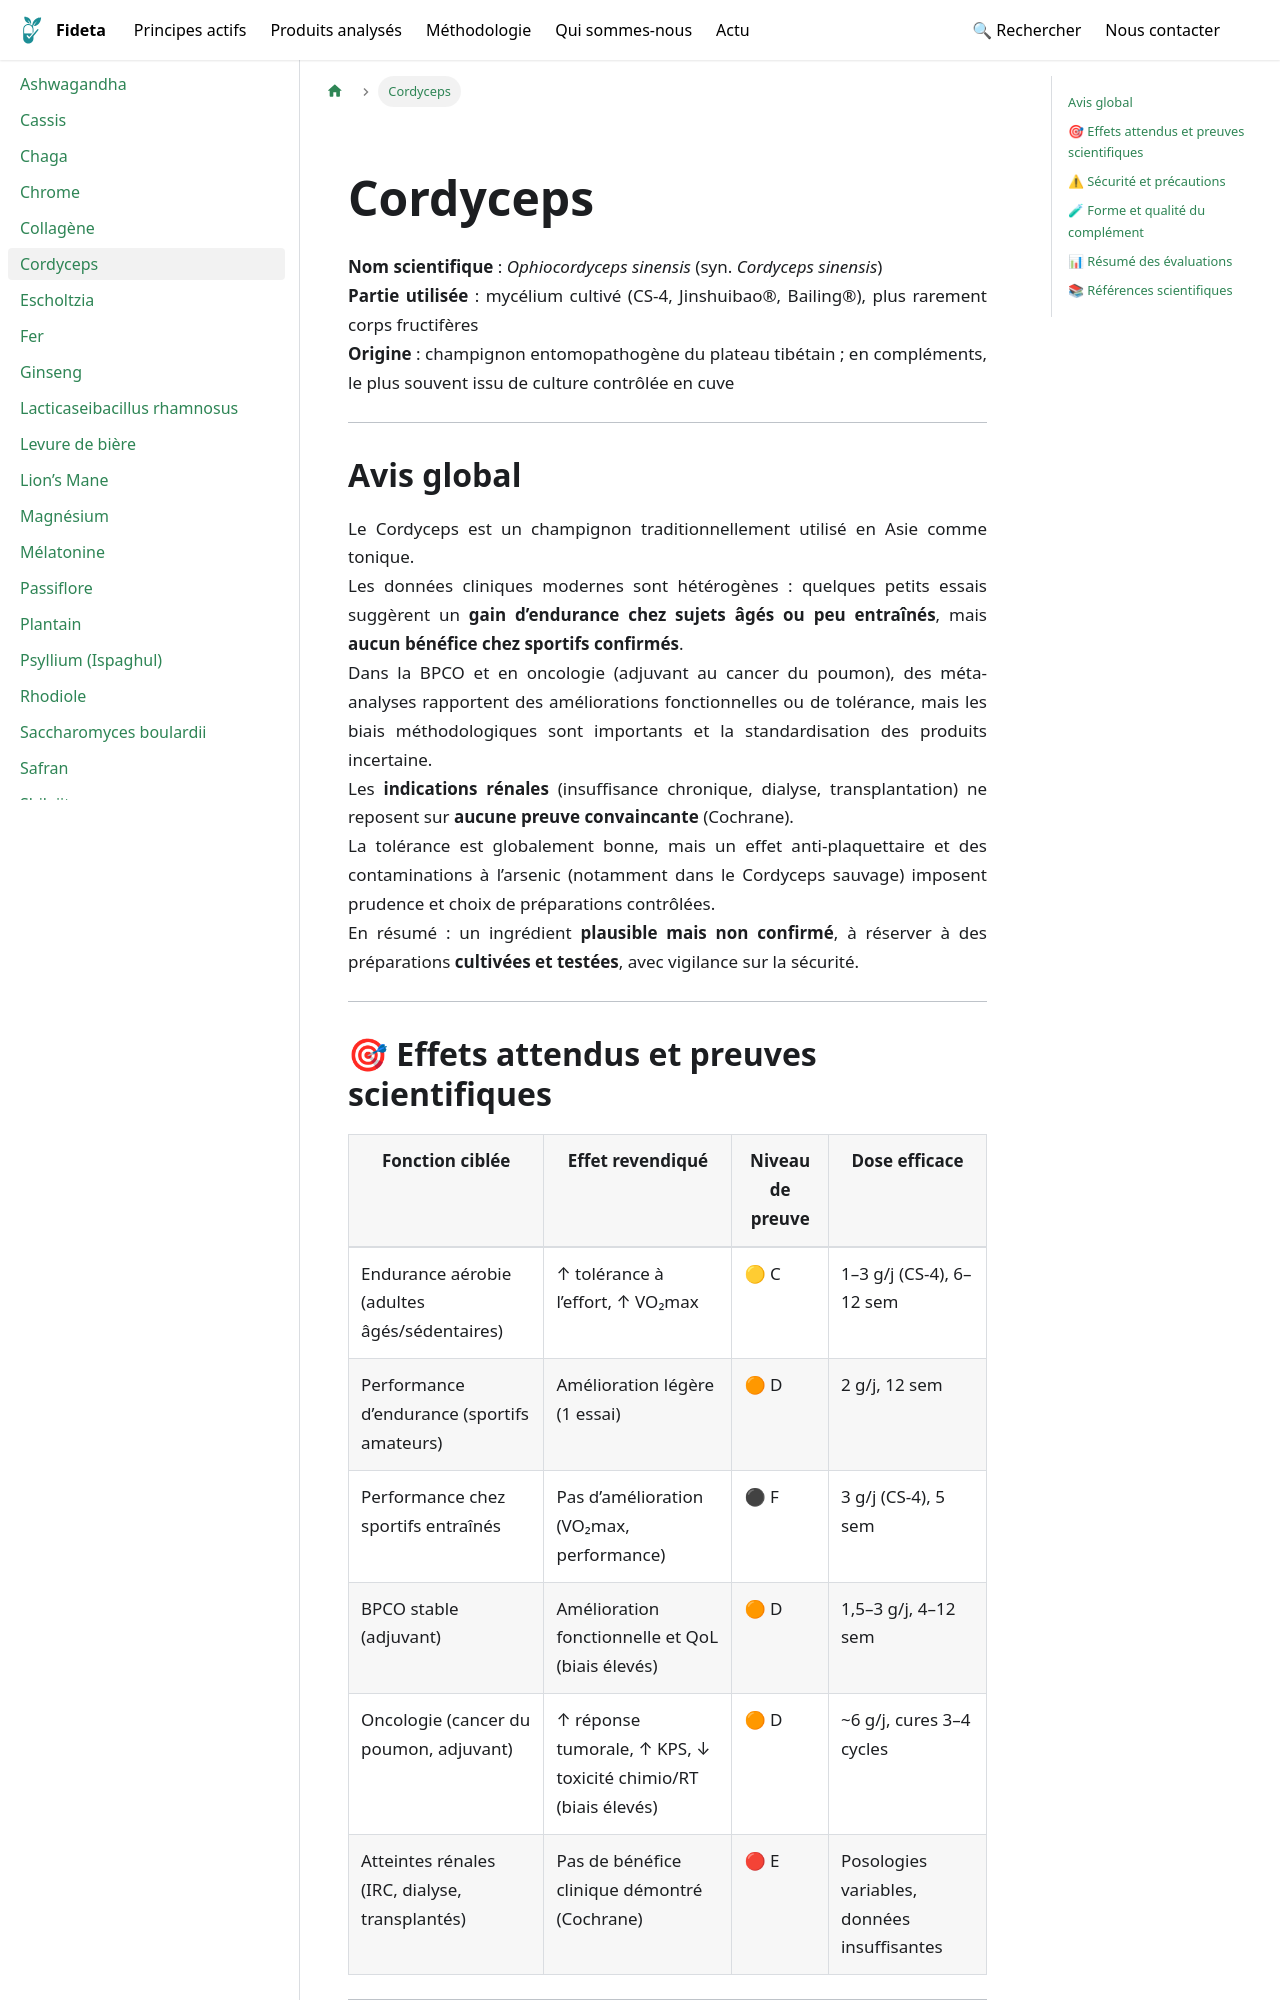

repository: Fideta/Fideta-base · page: docs/principes/cordyceps/index.html · generator: docusaurus

---
title: Cordyceps sinensis
image: /img/principes/Cordyceps.jpg
categories: ["Champignons"]
synopsis: "Mycélium cultivé (CS-4, Jinshuibao, Bailing). Preuves limitées pour l’endurance chez sujets âgés/sédentaires ; données faibles ou négatives ailleurs."
synonyms: ["Ophiocordyceps sinensis", "Cordyceps sinensis"]
popular: false
slug: /principes/cordyceps
hide_title: true
---
import PrincipeHero from '@site/src/components/fiches/PrincipeHero';

<PrincipeHero
  title={"Cordyceps sinensis"}
  scientificName={"Ophiocordyceps sinensis (syn. Cordyceps sinensis)"}
  partUsed={"mycélium cultivé, plus rarement corps fructifères"}
  origin={"champignon entomopathogène du plateau tibétain ; en compléments, le plus souvent issu de culture contrôlée en cuve"}
  image={"/img/principes/Cordyceps.jpg"}
  imageAlt={"Cordyceps sinensis"}
  path={"/docs/principes/cordyceps"}
/>

---

## Avis global

Le Cordyceps est un champignon traditionnellement utilisé en Asie comme tonique.  
Les données cliniques modernes sont hétérogènes : quelques petits essais suggèrent un **gain d’endurance chez sujets âgés ou peu entraînés**, mais **aucun bénéfice chez sportifs confirmés**.  
Dans la BPCO et en oncologie (adjuvant au cancer du poumon), des méta-analyses rapportent des améliorations fonctionnelles ou de tolérance, mais les biais méthodologiques sont importants et la standardisation des produits incertaine.  
Les **indications rénales** (insuffisance chronique, dialyse, transplantation) ne reposent sur **aucune preuve convaincante** (Cochrane).  
La tolérance est globalement bonne, mais un effet anti-plaquettaire et des contaminations à l’arsenic (notamment dans le Cordyceps sauvage) imposent prudence et choix de préparations contrôlées.  
En résumé : un ingrédient **plausible mais non confirmé**, à réserver à des préparations **cultivées et testées**, avec vigilance sur la sécurité.

---
